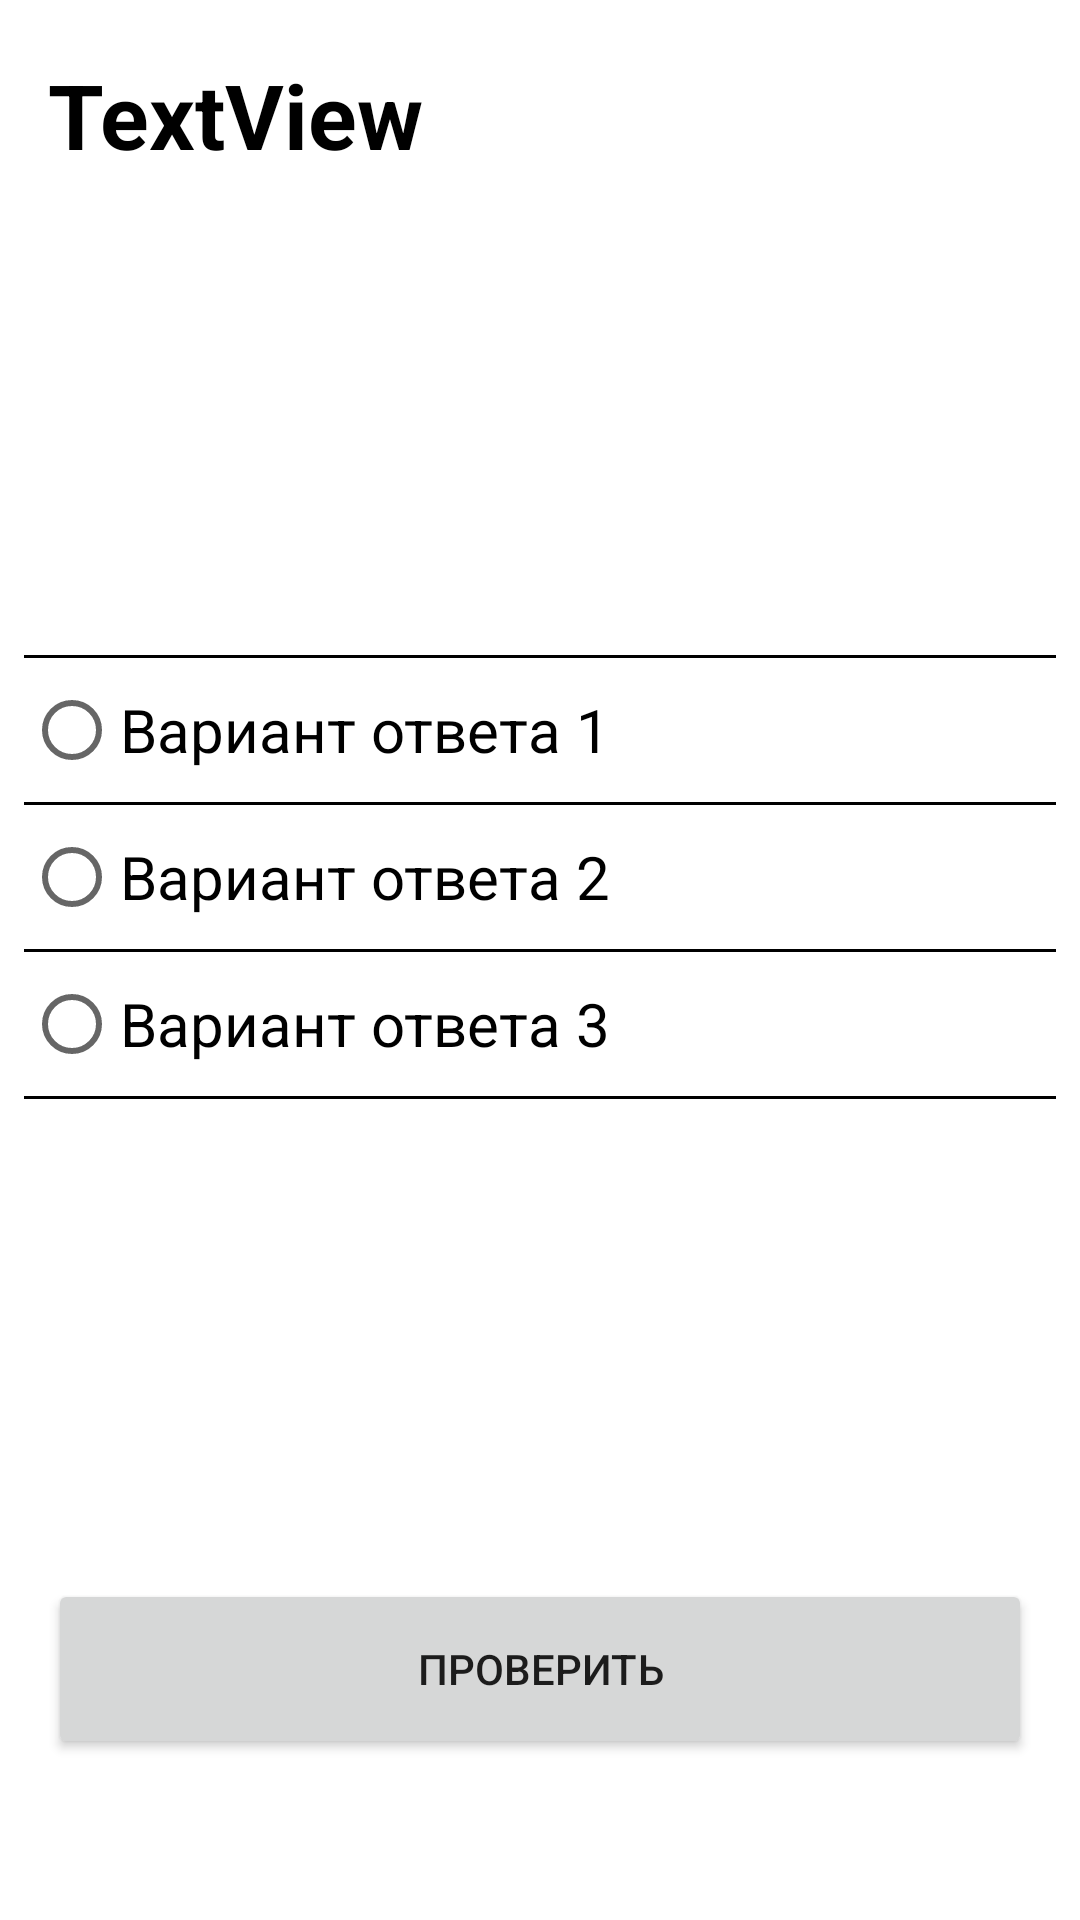

Here is an Android app screen rendered from its layout file. Give the layout XML and the strings, colors and styles it references.
<!-- AndroidManifest.xml: application theme Theme.Mydiploma -->
<!-- res/layout/quest_and_ans_options.xml -->
<?xml version="1.0" encoding="utf-8"?>
<ScrollView xmlns:android="http://schemas.android.com/apk/res/android"
    xmlns:app="http://schemas.android.com/apk/res-auto"
    xmlns:tools="http://schemas.android.com/tools"
    android:layout_width="match_parent"
    android:layout_height="match_parent">

    <androidx.constraintlayout.widget.ConstraintLayout
        android:layout_width="match_parent"
        android:layout_height="wrap_content">

        <TextView
            android:id="@+id/text_quiz"
            android:layout_width="match_parent"
            android:layout_height="0dp"
            android:layout_marginLeft="16dp"
            android:layout_marginTop="18dp"
            android:layout_marginRight="16dp"
            android:text="TextView"
            android:textColor="@color/black"
            android:textSize="30sp"
            android:textStyle="bold"
            app:layout_constraintEnd_toEndOf="parent"
            app:layout_constraintStart_toStartOf="parent"
            app:layout_constraintTop_toTopOf="parent" />

        

        <RadioGroup
            android:id="@+id/ans_op"
            android:layout_width="match_parent"
            android:layout_height="0dp"
            android:layout_marginLeft="8dp"
            android:layout_marginTop="160dp"
            android:layout_marginRight="8dp"
            app:layout_constraintEnd_toEndOf="parent"
            app:layout_constraintStart_toStartOf="parent"
            app:layout_constraintTop_toBottomOf="@id/text_quiz">

            <View
                android:id="@+id/view1"
                android:layout_width="match_parent"
                android:layout_height="1dp"
                android:background="@color/black" />

            <RadioButton
                android:id="@+id/radioButton"
                android:layout_width="match_parent"
                android:layout_height="match_parent"
                android:text="Вариант ответа 1"
                android:textColor="@color/black"
                android:textSize="20sp"
                android:paddingVertical="4dp"/>

            <View
                android:id="@+id/view2"
                android:layout_width="match_parent"
                android:layout_height="1dp"
                android:background="@color/black" />

            <RadioButton
                android:id="@+id/radioButton2"
                android:layout_width="match_parent"
                android:layout_height="match_parent"
                android:text="Вариант ответа 2"
                android:textColor="@color/black"
                android:textSize="20sp"
                android:paddingVertical="4dp"/>

            <View
                android:id="@+id/view3"
                android:layout_width="match_parent"
                android:layout_height="1dp"
                android:background="@color/black" />

            <RadioButton
                android:id="@+id/radioButton3"
                android:layout_width="match_parent"
                android:layout_height="match_parent"
                android:text="Вариант ответа 3"
                android:textColor="@color/black"
                android:textSize="20sp"
                android:paddingVertical="4dp"/>

            <View
                android:id="@+id/view4"
                android:layout_width="match_parent"
                android:layout_height="1dp"
                android:background="@color/black" />

        </RadioGroup>


        <Button
            android:id="@+id/qaCheck"
            android:layout_width="match_parent"
            android:layout_height="60dp"
            android:layout_marginLeft="16dp"
            android:layout_marginRight="16dp"
            android:layout_marginBottom="24dp"
            android:layout_marginTop="160dp"
            android:text="@string/qaCheck"
            app:layout_constraintBottom_toBottomOf="parent"
            app:layout_constraintEnd_toEndOf="parent"
            app:layout_constraintStart_toStartOf="parent"
            app:layout_constraintTop_toBottomOf="@id/ans_op"/>
    </androidx.constraintlayout.widget.ConstraintLayout>


</ScrollView>
<!-- resources referenced by this layout -->
<resources>
  <color name="black">#FF000000</color>
  <string name="qaCheck">Проверить</string>
  <style name="Theme.Mydiploma" parent="Theme.MaterialComponents.DayNight.DarkActionBar">
          
          <item name="colorPrimary">@color/blue_700</item>
          <item name="colorPrimaryVariant">@color/blue_701</item>
          <item name="colorOnPrimary">@color/white</item>
          
          <item name="colorSecondary">@color/blue_701</item>
          <item name="colorSecondaryVariant">@color/black</item>
          <item name="colorOnSecondary">@color/black</item>
          
          <item name="android:statusBarColor" tools:targetApi="l">?attr/colorPrimaryVariant</item>
          
      </style>
  <color name="blue_700">#221477</color>
  <color name="blue_701">#1C1065</color>
  <color name="white">#FFFFFFFF</color>
</resources>
